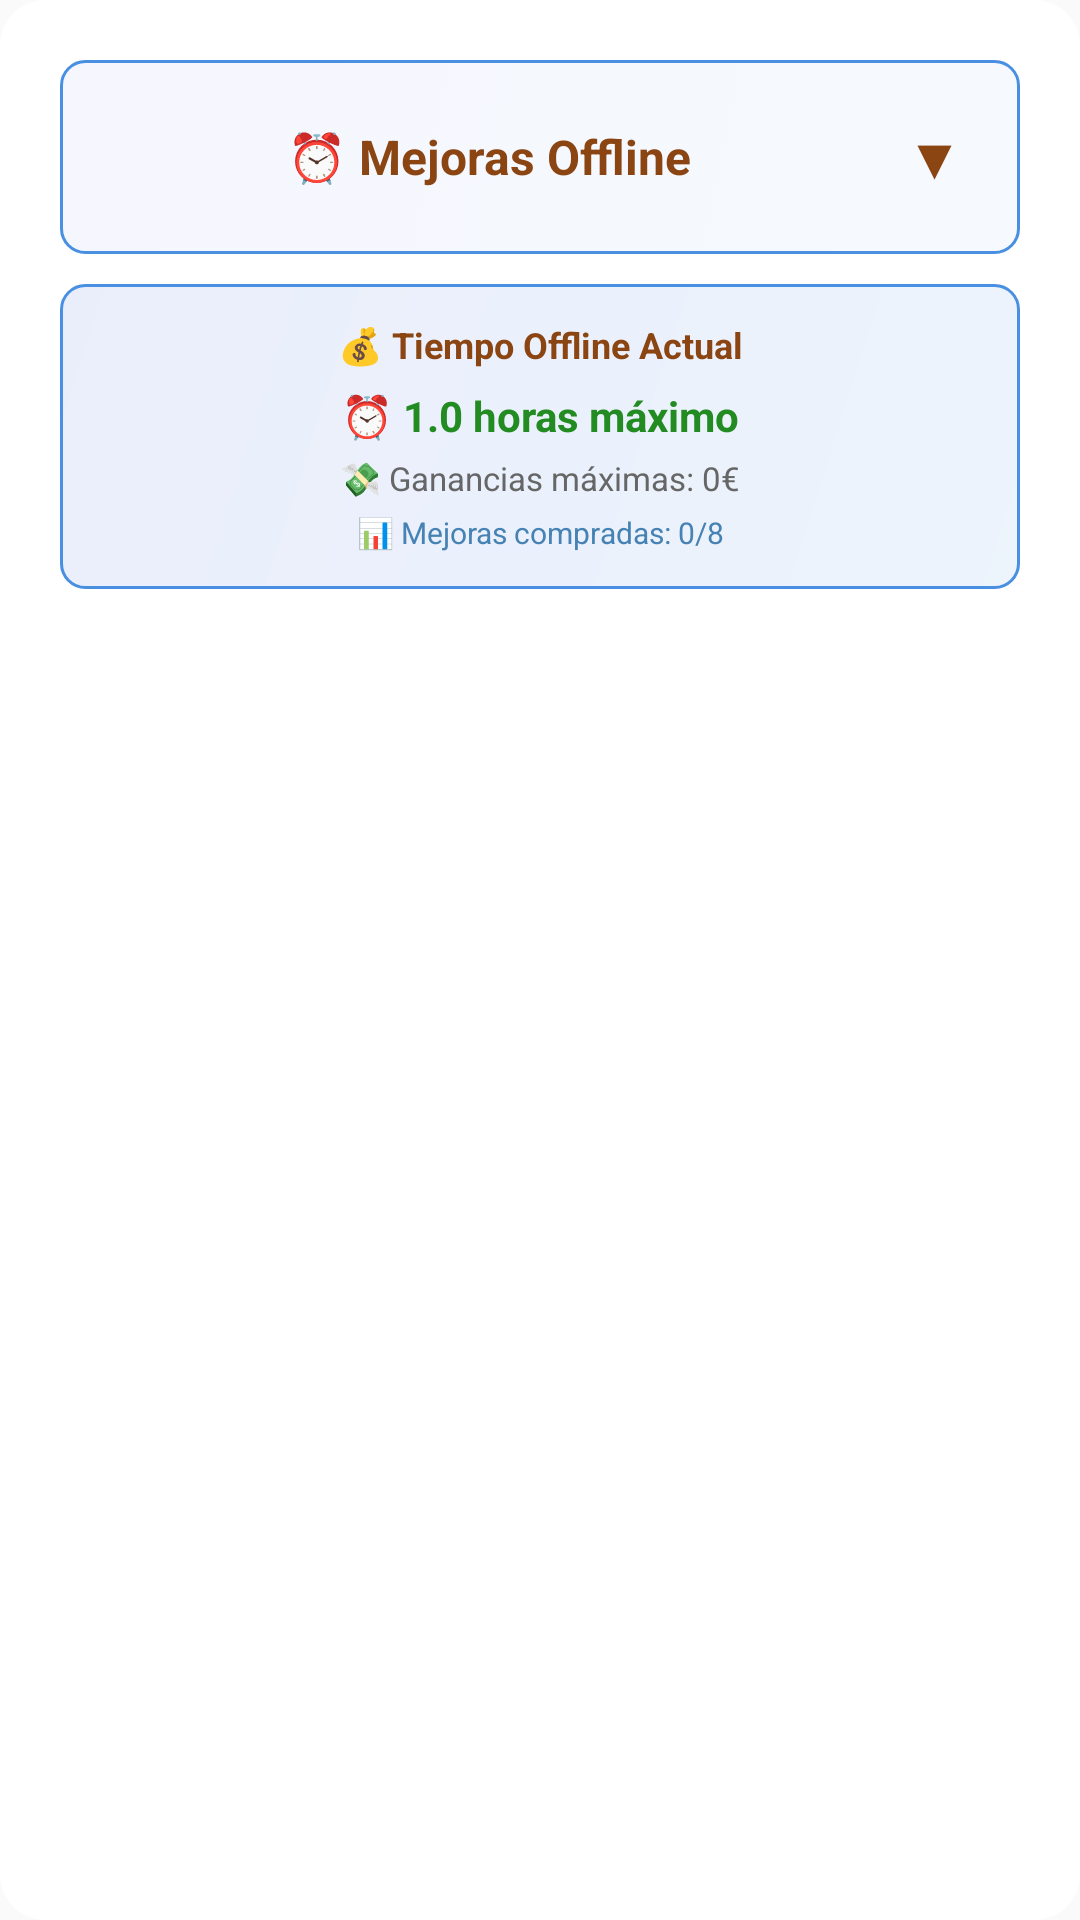

Write the Android layout XML for this screen, with the resource values it uses.
<!-- AndroidManifest.xml: application theme Theme.EstancoClickerAndroid -->
<!-- res/layout/offline_upgrades_section.xml -->
<?xml version="1.0" encoding="utf-8"?>
<LinearLayout xmlns:android="http://schemas.android.com/apk/res/android"
    android:layout_width="match_parent"
    android:layout_height="wrap_content"
    android:orientation="vertical"
    android:background="@drawable/panel_background"
    android:padding="20dp"
    android:layout_marginBottom="25dp">

    
    <LinearLayout
        android:layout_width="match_parent"
        android:layout_height="wrap_content"
        android:orientation="horizontal"
        android:gravity="center_vertical"
        android:background="@drawable/offline_header_background"
        android:padding="12dp"
        android:clickable="true"
        android:focusable="true"
        android:id="@+id/offlineUpgradesHeader">

        <TextView
            android:layout_width="0dp"
            android:layout_height="wrap_content"
            android:layout_weight="1"
            android:text="⏰ Mejoras Offline"
            android:textSize="16sp"
            android:textStyle="bold"
            android:textColor="@color/primary_brown"
            android:gravity="center" />

        <TextView
            android:id="@+id/offlineUpgradesToggle"
            android:layout_width="wrap_content"
            android:layout_height="wrap_content"
            android:text="▼"
            android:textSize="18sp"
            android:textStyle="bold"
            android:textColor="@color/primary_brown"
            android:padding="8dp" />
    </LinearLayout>

    
    <LinearLayout
        android:layout_width="match_parent"
        android:layout_height="wrap_content"
        android:orientation="vertical"
        android:background="@drawable/offline_info_background"
        android:padding="12dp"
        android:layout_marginTop="10dp">

        <TextView
            android:layout_width="match_parent"
            android:layout_height="wrap_content"
            android:text="💰 Tiempo Offline Actual"
            android:textSize="12sp"
            android:textStyle="bold"
            android:textColor="@color/primary_brown"
            android:gravity="center"
            android:layout_marginBottom="6dp" />

        <TextView
            android:id="@+id/offlineTimeDisplay"
            android:layout_width="match_parent"
            android:layout_height="wrap_content"
            android:text="⏰ 1.0 horas máximo"
            android:textSize="14sp"
            android:textStyle="bold"
            android:textColor="@color/text_green"
            android:gravity="center"
            android:layout_marginBottom="4dp" />

        <TextView
            android:id="@+id/offlineEarningsDisplay"
            android:layout_width="match_parent"
            android:layout_height="wrap_content"
            android:text="💸 Ganancias máximas: 0€"
            android:textSize="11sp"
            android:textColor="@color/text_secondary"
            android:gravity="center"
            android:layout_marginBottom="4dp" />

        <TextView
            android:id="@+id/offlineProgressDisplay"
            android:layout_width="match_parent"
            android:layout_height="wrap_content"
            android:text="📊 Mejoras compradas: 0/8"
            android:textSize="10sp"
            android:textColor="@color/text_blue"
            android:gravity="center" />
    </LinearLayout>

    
    <LinearLayout
        android:id="@+id/offlineUpgradesContainer"
        android:layout_width="match_parent"
        android:layout_height="wrap_content"
        android:orientation="vertical"
        android:layout_marginTop="10dp"
        android:visibility="gone" />

</LinearLayout>
<!-- resources referenced by this layout -->
<resources>
  <color name="primary_brown">#8B4513</color>
  <color name="text_blue">#4682B4</color>
  <color name="text_green">#228B22</color>
  <color name="text_secondary">#666666</color>
  <!-- drawable offline_header_background (drawable) -->
  <?xml version="1.0" encoding="utf-8"?>
  <selector xmlns:android="http://schemas.android.com/apk/res/android">
      
      <item android:state_pressed="true">
          <shape>
              <gradient
                  android:type="linear"
                  android:angle="135"
                  android:startColor="#1A4A90E2"
                  android:endColor="#1A2E5BDA" />
              <corners android:radius="8dp" />
              <stroke
                  android:width="2dp"
                  android:color="#4A90E2" />
          </shape>
      </item>
      
      <item>
          <shape>
              <gradient
                  android:type="linear"
                  android:angle="135"
                  android:startColor="#0D4A90E2"
                  android:endColor="#0D2E5BDA" />
              <corners android:radius="8dp" />
              <stroke
                  android:width="1dp"
                  android:color="#4A90E2" />
          </shape>
      </item>
  </selector>
  <!-- drawable offline_info_background (drawable) -->
  <?xml version="1.0" encoding="utf-8"?>
  <shape xmlns:android="http://schemas.android.com/apk/res/android">
      <gradient
          android:type="linear"
          android:angle="135"
          android:startColor="#1A4A90E2"
          android:endColor="#1A2E5BDA" />
      <corners android:radius="8dp" />
      <stroke
          android:width="1dp"
          android:color="#4A90E2" />
  </shape>
  <!-- drawable panel_background (drawable) -->
  <?xml version="1.0" encoding="utf-8"?>
  <shape xmlns:android="http://schemas.android.com/apk/res/android">
      <solid android:color="#F2FFFFFF" />
      <corners android:radius="15dp" />
  </shape>
  <style name="Theme.EstancoClickerAndroid" parent="Base.Theme.EstancoClickerAndroid" />
  <style name="Base.Theme.EstancoClickerAndroid" parent="Theme.AppCompat.DayNight.NoActionBar">
          
          
          <item name="android:windowNoTitle">true</item>
          <item name="android:windowActionBar">false</item>
      </style>
</resources>
